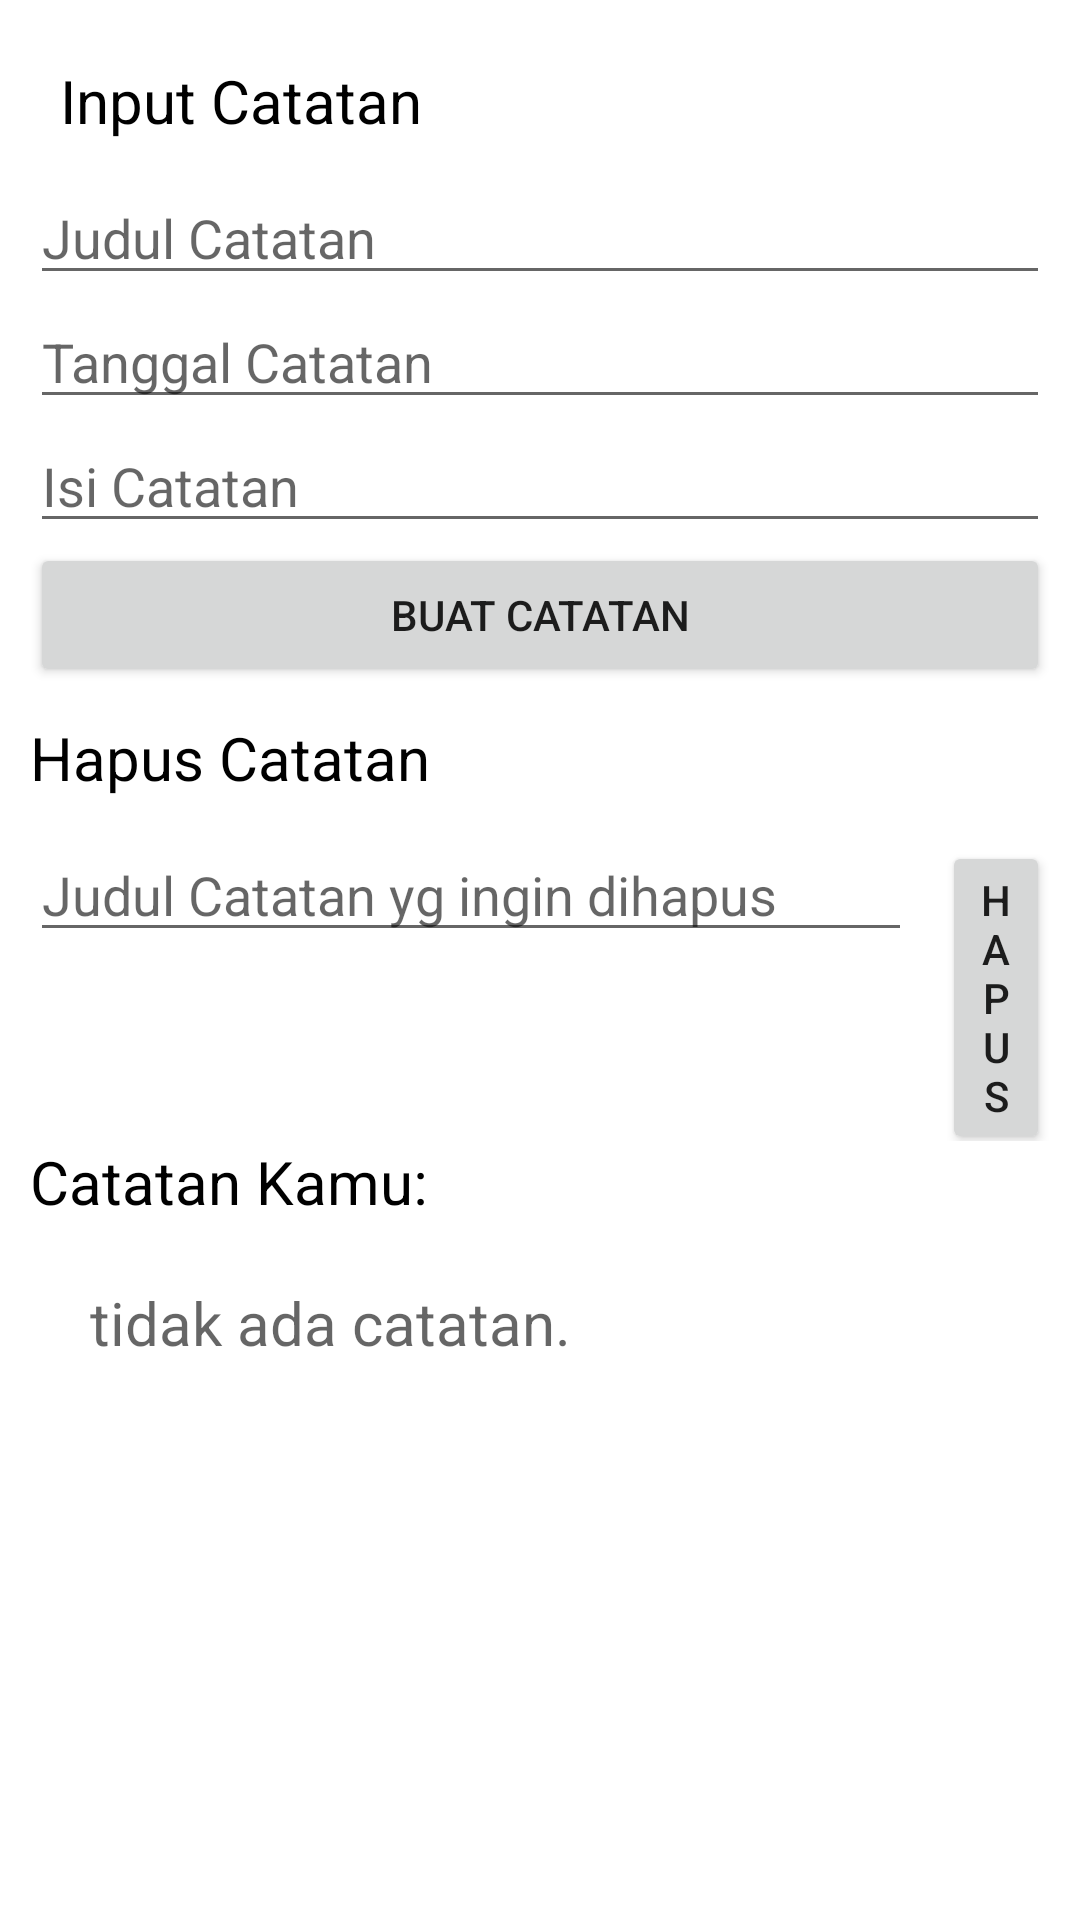

The Android layout XML behind this screen, and the referenced resources:
<!-- AndroidManifest.xml: application theme Theme.MenyimpanCatatanProgAndro02 -->
<!-- res/layout/activity_main.xml -->
<?xml version="1.0" encoding="utf-8"?>
<ScrollView
    xmlns:android="http://schemas.android.com/apk/res/android"
    android:layout_width="fill_parent"
    android:layout_height="fill_parent">

    <LinearLayout xmlns:android="http://schemas.android.com/apk/res/android"
        xmlns:tools="http://schemas.android.com/tools"
        android:layout_width="match_parent"
        android:layout_height="match_parent"
        android:orientation="vertical"
        android:padding="10dp"
        tools:context=".MainActivity">


        <TextView
            android:id="@+id/tvInputCatatan"
            android:layout_width="match_parent"
            android:layout_height="wrap_content"
            android:text="Input Catatan"
            android:textColor="@color/black"
            android:padding="10dp"
            android:textSize="20sp"
            />

        <EditText
            android:id="@+id/edtJudul"
            android:layout_width="match_parent"
            android:layout_height="wrap_content"
            android:hint="Judul Catatan"
            />

        <EditText
            android:id="@+id/edtTanggal"
            android:layout_width="match_parent"
            android:layout_height="wrap_content"
            android:hint="Tanggal Catatan"
            />

        <EditText
            android:id="@+id/edtIsiCatatan"
            android:layout_width="match_parent"
            android:layout_height="wrap_content"
            android:hint="Isi Catatan"
            />

        <Button
            android:id="@+id/btnSimpanCatatan"
            android:layout_width="match_parent"
            android:layout_height="wrap_content"
            android:text="BUAT CATATAN"
            android:layout_marginBottom="10dp"
            />

        <TextView
            android:layout_width="match_parent"
            android:layout_height="wrap_content"
            android:text="Hapus Catatan"
            android:textColor="@color/black"
            android:paddingBottom="10dp"
            android:textSize="20sp"
            />

        <LinearLayout
            android:layout_width="wrap_content"
            android:layout_height="wrap_content"

            >

            <EditText
                android:id="@+id/edtHapusJudul"
                android:layout_width="294dp"
                android:layout_height="wrap_content"
                android:hint="Judul Catatan yg ingin dihapus" />

            <Button
                android:id="@+id/btnDeleteCatatan"
                android:layout_width="wrap_content"
                android:layout_height="wrap_content"
                android:layout_marginLeft="10dp"
                android:text="HAPUS" />

        </LinearLayout>

        <TextView
            android:layout_width="wrap_content"
            android:layout_height="wrap_content"
            android:text="Catatan Kamu:"
            android:textColor="@color/black"
            android:textSize="20sp" />

        <LinearLayout
            android:layout_width="match_parent"
            android:layout_height="match_parent"
            android:padding="10dp"
            android:orientation="vertical"
            >

            <TextView
                android:id="@+id/tvOutput"
                android:layout_width="wrap_content"
                android:layout_height="wrap_content"
                android:padding="10dp"
                android:hint="tidak ada catatan."
                android:textColor="@color/black"
                android:textSize="20sp" />

        </LinearLayout>

    </LinearLayout>
</ScrollView>
<!-- resources referenced by this layout -->
<resources>
  <style name="Theme.MenyimpanCatatanProgAndro02" parent="Theme.MaterialComponents.DayNight.DarkActionBar">
          
          <item name="colorPrimary">@color/purple_500</item>
          <item name="colorPrimaryVariant">@color/purple_700</item>
          <item name="colorOnPrimary">@color/white</item>
          
          <item name="colorSecondary">@color/teal_200</item>
          <item name="colorSecondaryVariant">@color/teal_700</item>
          <item name="colorOnSecondary">@color/black</item>
          
          <item name="android:statusBarColor" tools:targetApi="l">?attr/colorPrimaryVariant</item>
          
      </style>
  <!-- not gathered from this repository: default colours our renderer supplied (Android Studio template values) -->
  <color name="purple_500">#FF6200EE</color>
  <color name="purple_700">#FF3700B3</color>
  <color name="teal_200">#FF03DAC5</color>
  <color name="teal_700">#FF018786</color>
  <color name="black">#FF000000</color>
  <color name="white">#FFFFFFFF</color>
</resources>
